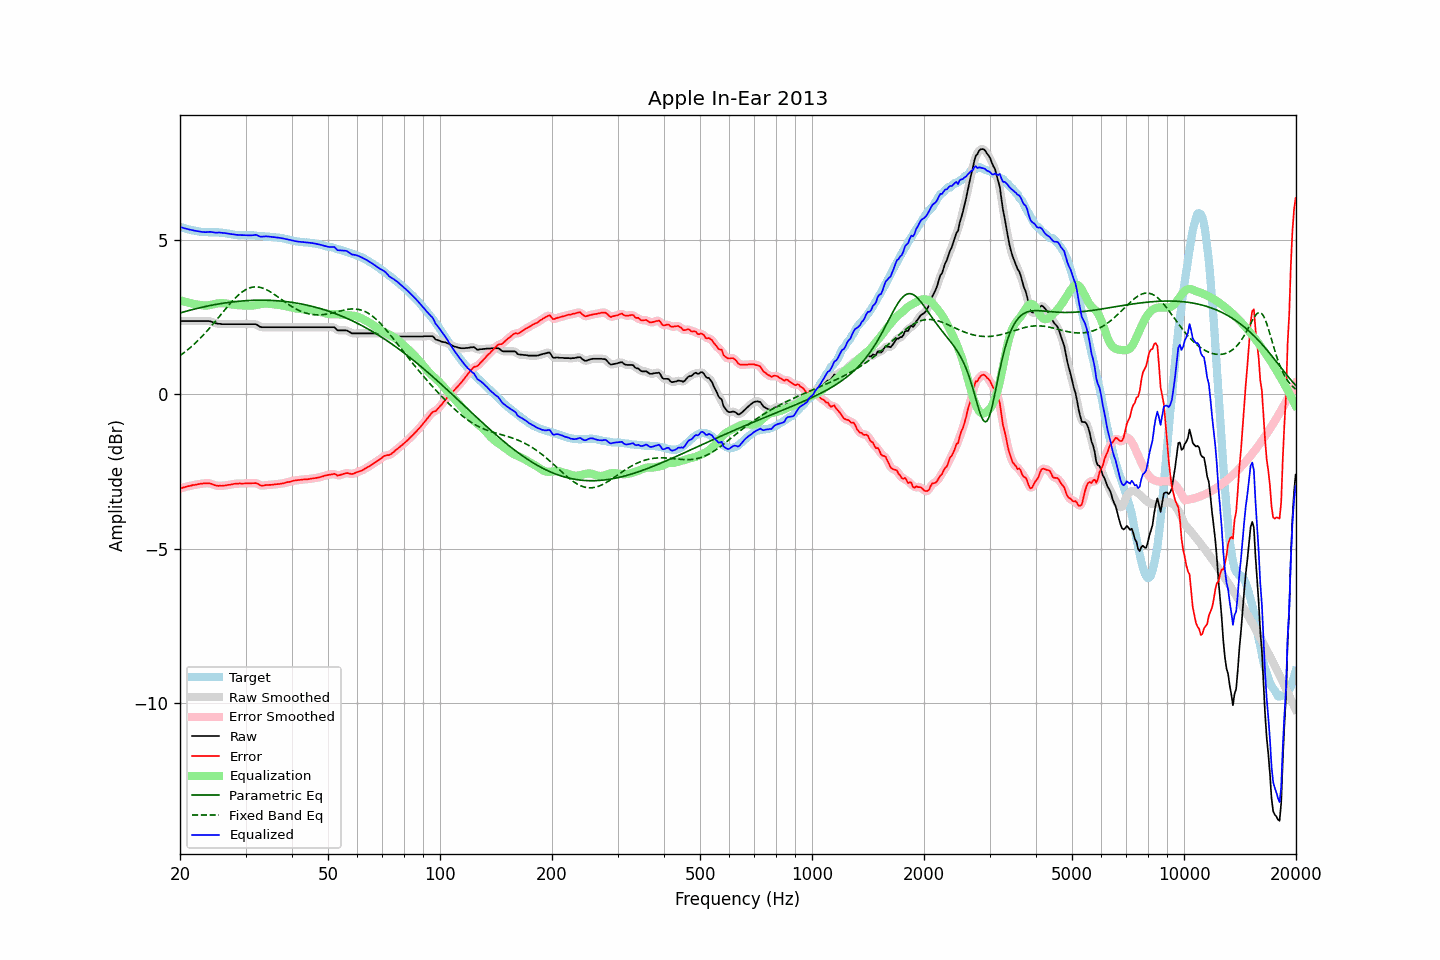

Source data for this figure (header and first rows):
frequency, raw, error, smoothed, error_smoothed, equalization, parametric_eq, fixed_band_eq, equalized_raw, equalized_smoothed, target
20.00, 2.38, -3.05, 2.38, -3.05, 3.05, 2.64, 1.26, 5.42, 5.42, 5.42
20.20, 2.38, -3.03, 2.38, -3.03, 3.03, 2.65, 1.29, 5.41, 5.41, 5.41
20.40, 2.38, -3.01, 2.38, -3.02, 3.02, 2.67, 1.33, 5.39, 5.39, 5.39
20.61, 2.38, -3.00, 2.38, -3.00, 3.00, 2.68, 1.37, 5.38, 5.38, 5.38
20.81, 2.38, -2.98, 2.38, -2.99, 2.99, 2.70, 1.41, 5.36, 5.36, 5.36
21.02, 2.38, -2.97, 2.38, -2.97, 2.97, 2.71, 1.46, 5.35, 5.35, 5.35
21.23, 2.38, -2.96, 2.38, -2.96, 2.96, 2.72, 1.50, 5.34, 5.34, 5.34
21.44, 2.38, -2.95, 2.38, -2.95, 2.95, 2.74, 1.54, 5.33, 5.33, 5.33
21.66, 2.38, -2.93, 2.38, -2.94, 2.94, 2.75, 1.59, 5.31, 5.31, 5.31
21.87, 2.38, -2.93, 2.38, -2.93, 2.93, 2.76, 1.64, 5.30, 5.30, 5.31
22.09, 2.38, -2.92, 2.38, -2.92, 2.92, 2.78, 1.69, 5.29, 5.29, 5.30
22.31, 2.38, -2.91, 2.38, -2.91, 2.91, 2.79, 1.74, 5.28, 5.28, 5.29
22.54, 2.38, -2.90, 2.38, -2.90, 2.90, 2.80, 1.79, 5.27, 5.27, 5.28
22.76, 2.38, -2.89, 2.38, -2.89, 2.89, 2.81, 1.84, 5.27, 5.27, 5.27
22.99, 2.38, -2.89, 2.38, -2.89, 2.88, 2.83, 1.90, 5.26, 5.26, 5.26
23.22, 2.38, -2.88, 2.38, -2.88, 2.88, 2.84, 1.95, 5.26, 5.26, 5.25
23.45, 2.38, -2.88, 2.38, -2.88, 2.88, 2.85, 2.01, 5.25, 5.26, 5.25
23.69, 2.38, -2.88, 2.38, -2.88, 2.88, 2.86, 2.07, 5.26, 5.26, 5.25
23.92, 2.38, -2.88, 2.37, -2.88, 2.89, 2.87, 2.12, 5.26, 5.26, 5.25
24.16, 2.37, -2.89, 2.36, -2.89, 2.90, 2.88, 2.18, 5.26, 5.26, 5.25
24.40, 2.35, -2.91, 2.35, -2.91, 2.91, 2.89, 2.24, 5.25, 5.26, 5.25
24.65, 2.33, -2.92, 2.33, -2.92, 2.92, 2.90, 2.31, 5.25, 5.25, 5.25
24.89, 2.31, -2.94, 2.31, -2.94, 2.93, 2.91, 2.37, 5.24, 5.24, 5.25
25.14, 2.30, -2.95, 2.30, -2.95, 2.94, 2.92, 2.43, 5.24, 5.24, 5.25
25.39, 2.29, -2.96, 2.29, -2.96, 2.95, 2.93, 2.50, 5.24, 5.24, 5.25
25.65, 2.29, -2.95, 2.28, -2.96, 2.96, 2.94, 2.56, 5.24, 5.24, 5.24
25.91, 2.28, -2.96, 2.28, -2.96, 2.96, 2.95, 2.62, 5.23, 5.23, 5.24
26.16, 2.28, -2.95, 2.28, -2.95, 2.95, 2.95, 2.69, 5.23, 5.23, 5.23
26.43, 2.28, -2.95, 2.27, -2.95, 2.95, 2.96, 2.75, 5.22, 5.22, 5.22
26.69, 2.28, -2.94, 2.28, -2.94, 2.94, 2.97, 2.81, 5.21, 5.21, 5.21
26.96, 2.28, -2.93, 2.28, -2.93, 2.93, 2.98, 2.87, 5.21, 5.21, 5.20
27.23, 2.28, -2.93, 2.28, -2.92, 2.92, 2.98, 2.93, 5.20, 5.20, 5.20
27.50, 2.28, -2.91, 2.28, -2.91, 2.91, 2.99, 2.99, 5.19, 5.19, 5.19
27.77, 2.28, -2.90, 2.28, -2.90, 2.91, 3.00, 3.05, 5.18, 5.18, 5.18
28.05, 2.28, -2.89, 2.28, -2.90, 2.90, 3.00, 3.10, 5.17, 5.17, 5.17
28.33, 2.28, -2.89, 2.28, -2.89, 2.89, 3.01, 3.15, 5.17, 5.17, 5.17
28.62, 2.28, -2.89, 2.28, -2.89, 2.89, 3.01, 3.20, 5.16, 5.16, 5.17
28.90, 2.28, -2.88, 2.28, -2.89, 2.89, 3.02, 3.25, 5.16, 5.16, 5.15
29.19, 2.28, -2.89, 2.28, -2.88, 2.88, 3.02, 3.29, 5.16, 5.16, 5.16
29.48, 2.28, -2.89, 2.28, -2.88, 2.88, 3.03, 3.33, 5.16, 5.16, 5.16
29.78, 2.28, -2.88, 2.28, -2.88, 2.88, 3.03, 3.36, 5.16, 5.16, 5.16
30.08, 2.28, -2.88, 2.28, -2.88, 2.88, 3.04, 3.40, 5.16, 5.16, 5.16
30.38, 2.28, -2.88, 2.28, -2.88, 2.88, 3.04, 3.42, 5.15, 5.15, 5.16
30.68, 2.28, -2.88, 2.28, -2.88, 2.87, 3.04, 3.44, 5.15, 5.15, 5.15
30.99, 2.28, -2.88, 2.28, -2.88, 2.87, 3.04, 3.46, 5.15, 5.15, 5.15
31.30, 2.28, -2.88, 2.28, -2.87, 2.88, 3.05, 3.47, 5.15, 5.15, 5.15
31.61, 2.28, -2.87, 2.28, -2.87, 2.88, 3.05, 3.48, 5.16, 5.16, 5.15
31.93, 2.28, -2.87, 2.27, -2.87, 2.89, 3.05, 3.48, 5.17, 5.16, 5.15
32.24, 2.25, -2.88, 2.25, -2.89, 2.90, 3.05, 3.48, 5.16, 5.15, 5.13
32.57, 2.22, -2.92, 2.22, -2.91, 2.91, 3.05, 3.47, 5.13, 5.13, 5.13
32.89, 2.19, -2.94, 2.19, -2.94, 2.92, 3.05, 3.46, 5.11, 5.11, 5.13
33.22, 2.18, -2.95, 2.18, -2.95, 2.93, 3.05, 3.45, 5.11, 5.11, 5.13
33.55, 2.18, -2.95, 2.17, -2.95, 2.94, 3.05, 3.43, 5.11, 5.11, 5.13
33.89, 2.18, -2.94, 2.17, -2.94, 2.94, 3.05, 3.41, 5.12, 5.12, 5.11
34.23, 2.18, -2.93, 2.18, -2.94, 2.94, 3.05, 3.39, 5.12, 5.12, 5.11
34.57, 2.18, -2.93, 2.18, -2.93, 2.94, 3.05, 3.36, 5.11, 5.11, 5.11
34.92, 2.18, -2.93, 2.18, -2.93, 2.93, 3.05, 3.33, 5.11, 5.11, 5.10
35.27, 2.18, -2.93, 2.18, -2.93, 2.92, 3.04, 3.30, 5.10, 5.10, 5.10
35.62, 2.18, -2.92, 2.18, -2.92, 2.92, 3.04, 3.26, 5.09, 5.09, 5.10
35.97, 2.18, -2.91, 2.18, -2.91, 2.91, 3.04, 3.23, 5.09, 5.09, 5.08
... 635 more rows
